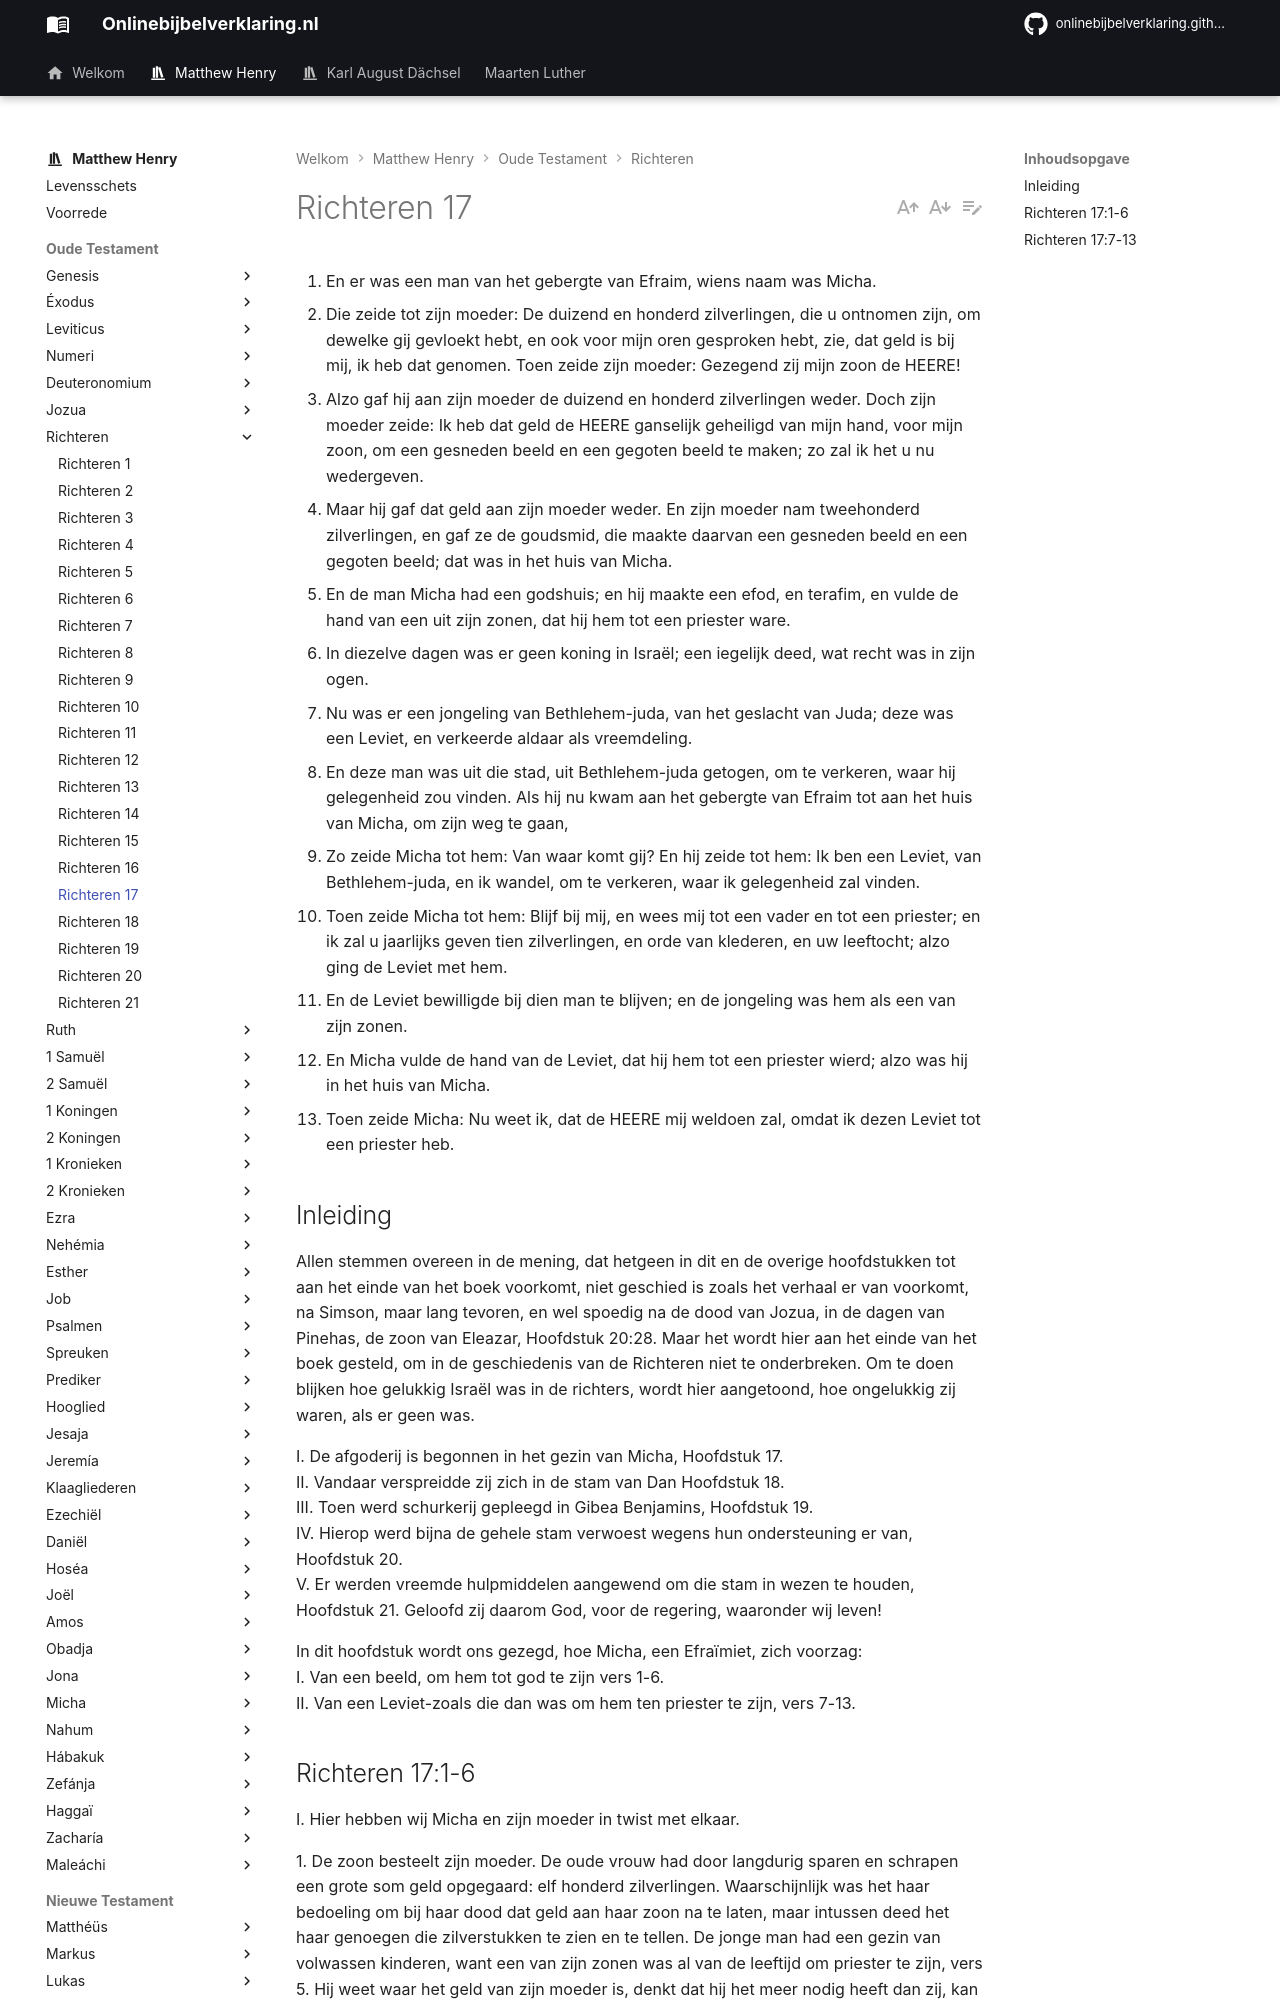

repository: onlinebijbelverklaring/onlinebijbelverklaring.github.io · page: matthewhenry/Richteren/Richteren17/index.html · generator: mkdocs

1. En er was een man van het gebergte van Efraim, wiens naam was Micha. 
2. Die zeide tot zijn moeder: De duizend en honderd zilverlingen, die u ontnomen zijn, om dewelke gij gevloekt hebt, en ook voor mijn oren gesproken hebt, zie, dat geld is bij mij, ik heb dat genomen. Toen zeide zijn moeder: Gezegend zij mijn zoon de HEERE! 
3. Alzo gaf hij aan zijn moeder de duizend en honderd zilverlingen weder. Doch zijn moeder zeide: Ik heb dat geld de HEERE ganselijk geheiligd van mijn hand, voor mijn zoon, om een gesneden beeld en een gegoten beeld te maken; zo zal ik het u nu wedergeven. 
4. Maar hij gaf dat geld aan zijn moeder weder. En zijn moeder nam tweehonderd zilverlingen, en gaf ze de goudsmid, die maakte daarvan een gesneden beeld en een gegoten beeld; dat was in het huis van Micha. 
5. En de man Micha had een godshuis; en hij maakte een efod, en terafim, en vulde de hand van een uit zijn zonen, dat hij hem tot een priester ware. 
6. In diezelve dagen was er geen koning in Israël; een iegelijk deed, wat recht was in zijn ogen. 
7. Nu was er een jongeling van Bethlehem-juda, van het geslacht van Juda; deze was een Leviet, en verkeerde aldaar als vreemdeling. 
8. En deze man was uit die stad, uit Bethlehem-juda getogen, om te verkeren, waar hij gelegenheid zou vinden. Als hij nu kwam aan het gebergte van Efraim tot aan het huis van Micha, om zijn weg te gaan, 
9. Zo zeide Micha tot hem: Van waar komt gij? En hij zeide tot hem: Ik ben een Leviet, van Bethlehem-juda, en ik wandel, om te verkeren, waar ik gelegenheid zal vinden. 
10. Toen zeide Micha tot hem: Blijf bij mij, en wees mij tot een vader en tot een priester; en ik zal u jaarlijks geven tien zilverlingen, en orde van klederen, en uw leeftocht; alzo ging de Leviet met hem. 
11. En de Leviet bewilligde bij dien man te blijven; en de jongeling was hem als een van zijn zonen. 
12. En Micha vulde de hand van de Leviet, dat hij hem tot een priester wierd; alzo was hij in het huis van Micha. 
13. Toen zeide Micha: Nu weet ik, dat de HEERE mij weldoen zal, omdat ik dezen Leviet tot een priester heb. 

## Inleiding

Allen stemmen overeen in de mening, dat hetgeen in dit en de overige hoofdstukken tot aan het einde van het boek voorkomt, niet geschied is zoals het verhaal er van voorkomt, na Simson, maar lang tevoren, en wel spoedig na de dood van Jozua, in de dagen van Pinehas, de zoon van Eleazar, Hoofdstuk 20:28. Maar het wordt hier aan het einde van het boek gesteld, om in de geschiedenis van de Richteren niet te onderbreken. Om te doen blijken hoe gelukkig Israël was in de richters, wordt hier aangetoond, hoe ongelukkig zij waren, als er geen was. 

I. De afgoderij is begonnen in het gezin van Micha, Hoofdstuk 17.  
II. Vandaar verspreidde zij zich in de stam van Dan Hoofdstuk 18.   
III. Toen werd schurkerij gepleegd in Gibea Benjamins, Hoofdstuk 19.   
IV. Hierop werd bijna de gehele stam verwoest wegens hun ondersteuning er van, Hoofdstuk 20.  
V. Er werden vreemde hulpmiddelen aangewend om die stam in wezen te houden, Hoofdstuk 21. Geloofd zij daarom God, voor de regering, waaronder wij leven! 

In dit hoofdstuk wordt ons gezegd, hoe Micha, een Efraïmiet, zich voorzag:  
I.	Van een beeld, om hem tot god te zijn vers 1-6.  
II.	Van een Leviet-zoals die dan was om hem ten priester te zijn, vers 7-13.
